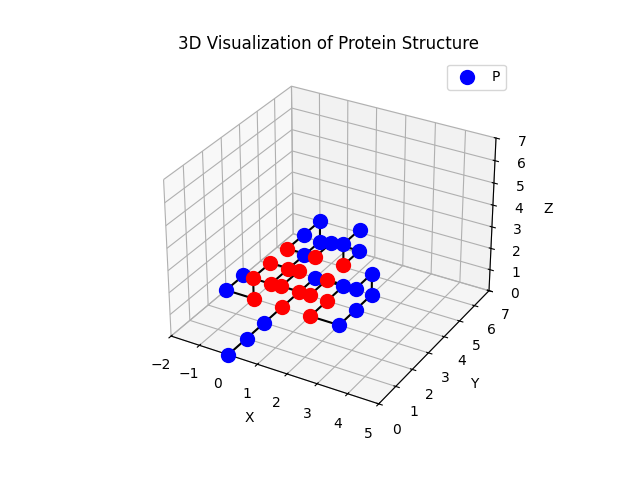

Data behind this chart, as committed beside it:
Index, Type, Position
0, P, [0 0 0]
1, P, [0 1 0]
2, P, [0 2 0]
3, H, [0 3 0]
4, H, [0 4 0]
5, P, [0 5 0]
6, P, [1 5 0]
7, H, [1 4 0]
8, H, [1 3 0]
9, P, [2 3 0]
10, P, [2 4 0]
11, P, [2 5 0]
12, P, [2 5 1]
13, P, [2 4 1]
14, H, [1 4 1]
15, H, [1 3 1]
16, H, [0 3 1]
17, H, [0 4 1]
18, H, [-1  4  1]
19, H, [-1  3  1]
20, H, [-1  3  0]
21, P, [-2  3  0]
22, P, [-2  4  0]
23, H, [-1  4  0]
24, H, [-1  5  0]
25, P, [-1  6  0]
26, P, [-1  7  0]
27, P, [-1  7  1]
28, P, [-1  6  1]
29, H, [-1  5  1]
30, H, [0 5 1]
31, P, [0 6 1]
32, P, [1 6 1]
33, H, [1 5 1]
34, P, [1 5 2]
35, P, [1 6 2]
